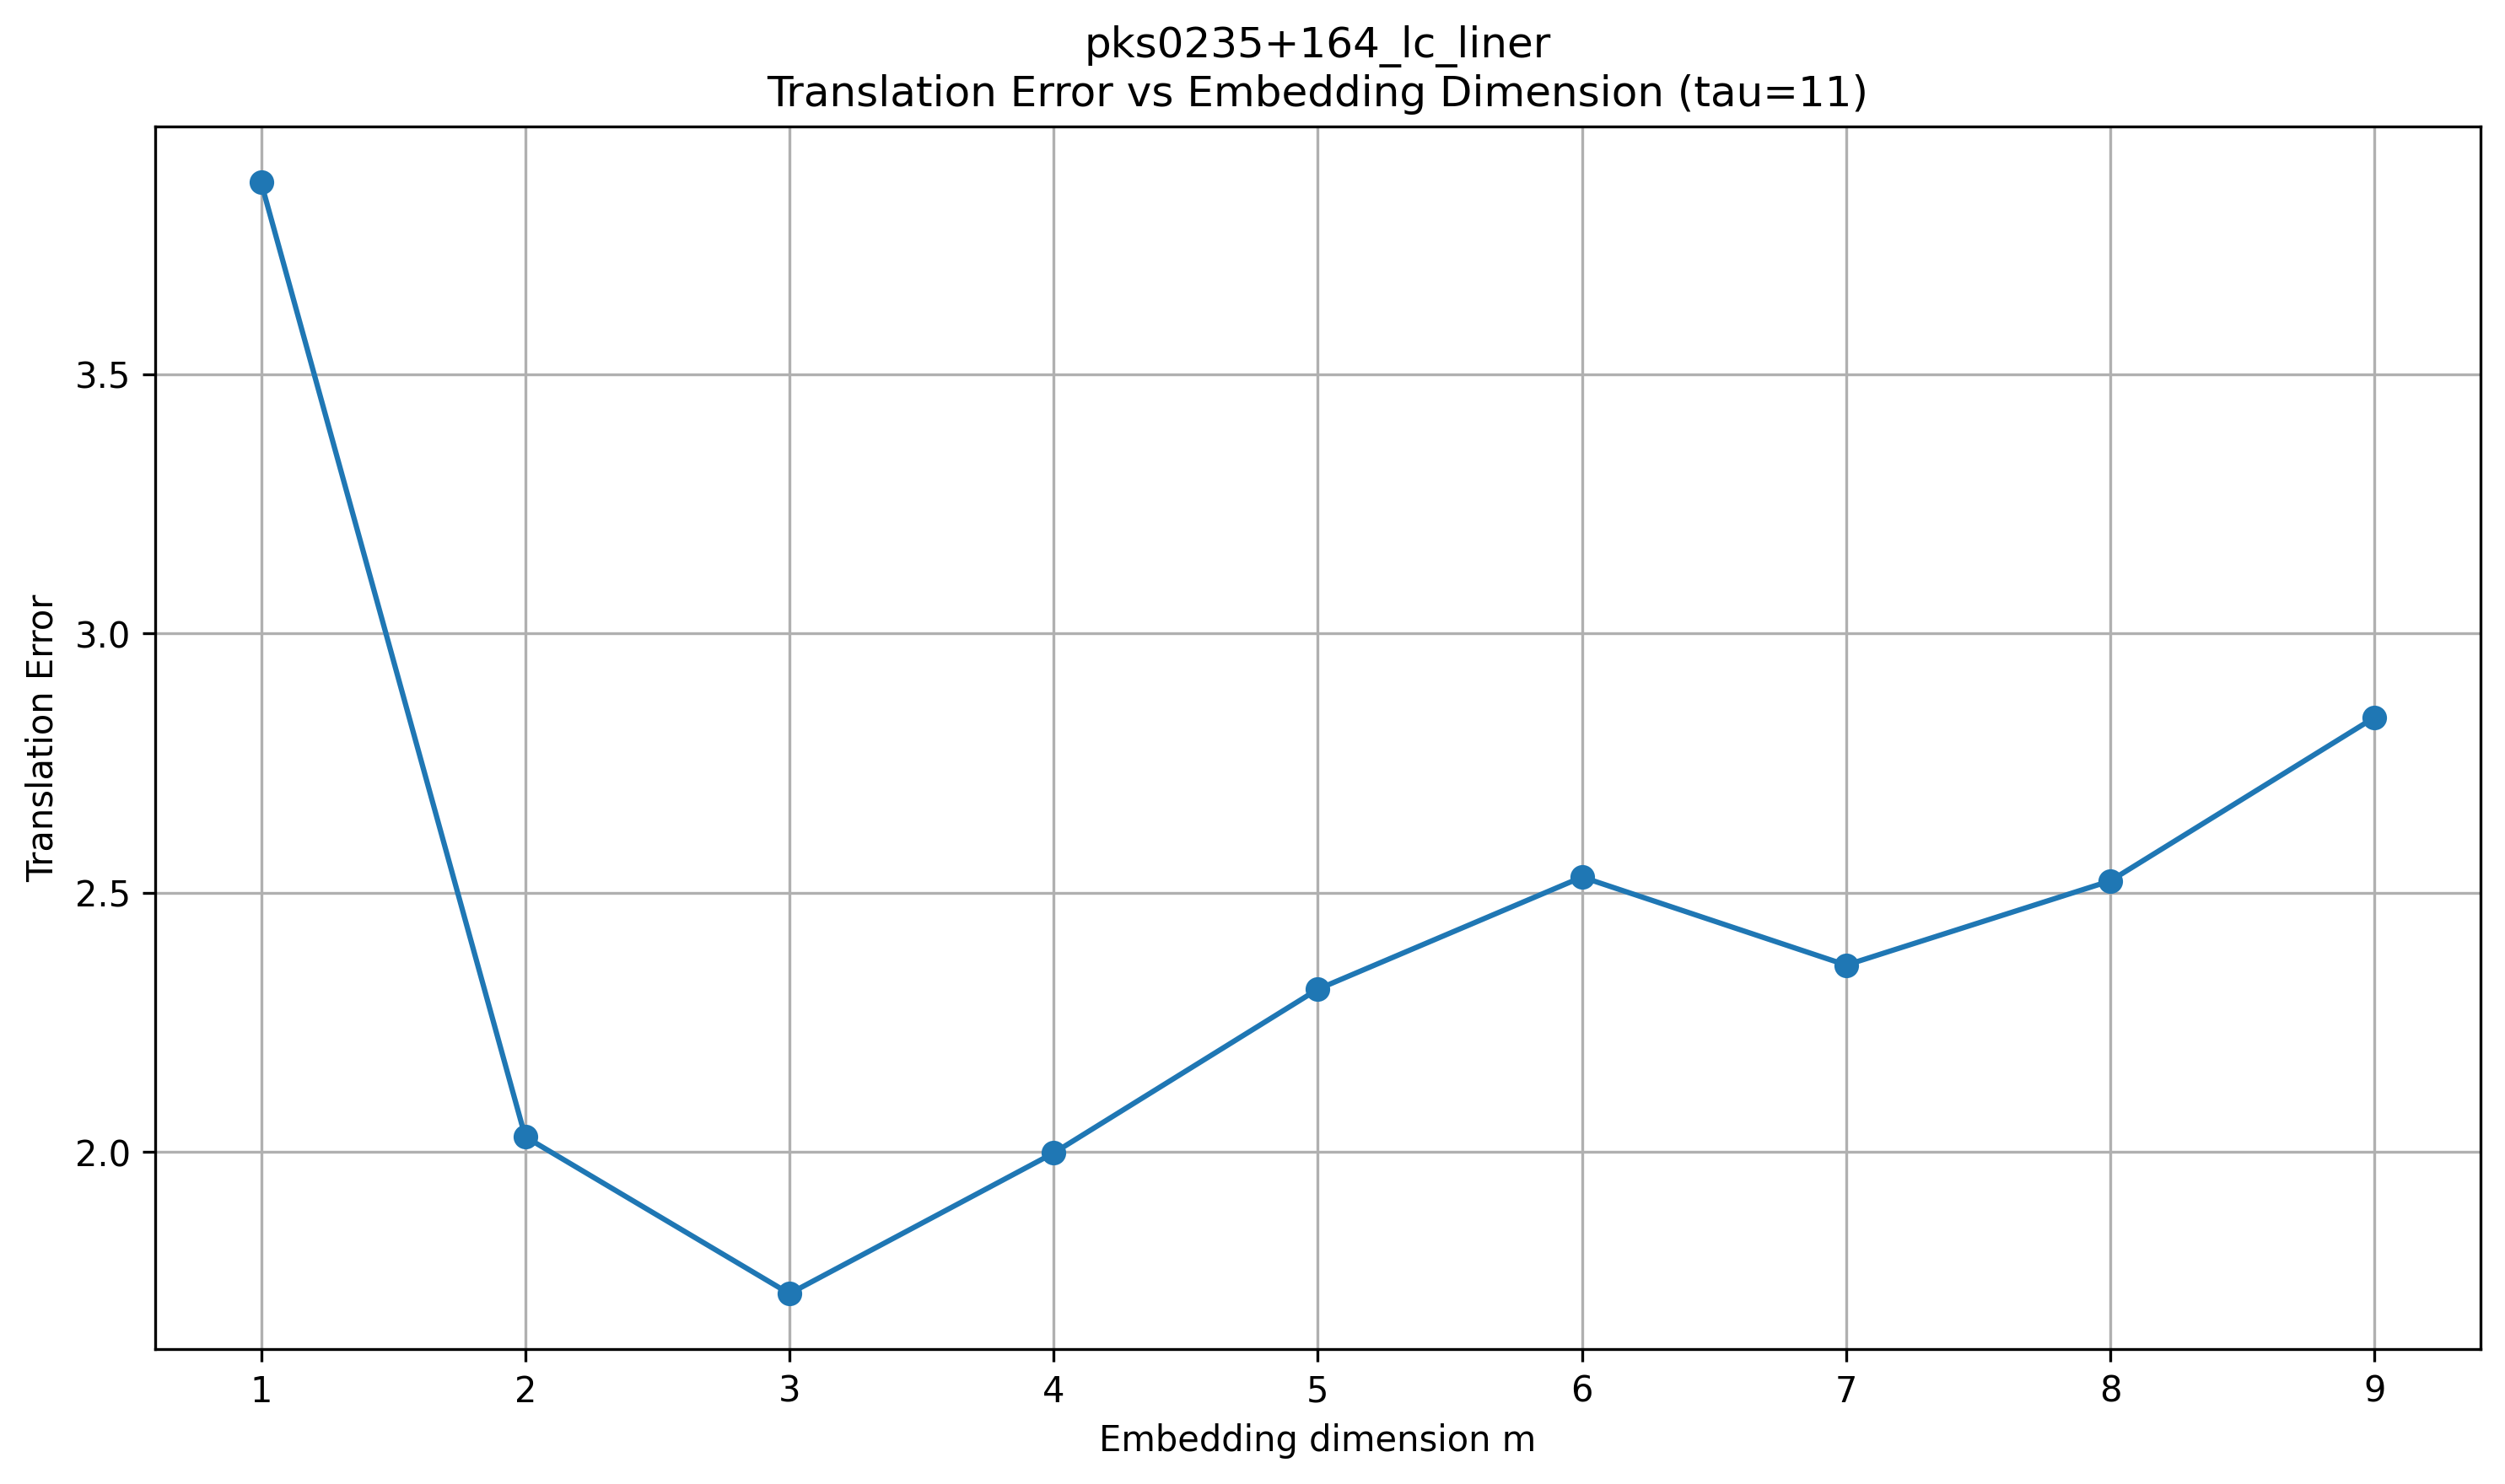

The data file committed next to this chart (first rows):
dataset, tau, m, translation_error
pks0235+164_lc_liner, 11, 1, 3.871
pks0235+164_lc_liner, 11, 2, 2.029
pks0235+164_lc_liner, 11, 3, 1.727
pks0235+164_lc_liner, 11, 4, 1.998
pks0235+164_lc_liner, 11, 5, 2.314
pks0235+164_lc_liner, 11, 6, 2.531
pks0235+164_lc_liner, 11, 7, 2.361
pks0235+164_lc_liner, 11, 8, 2.523
pks0235+164_lc_liner, 11, 9, 2.839
